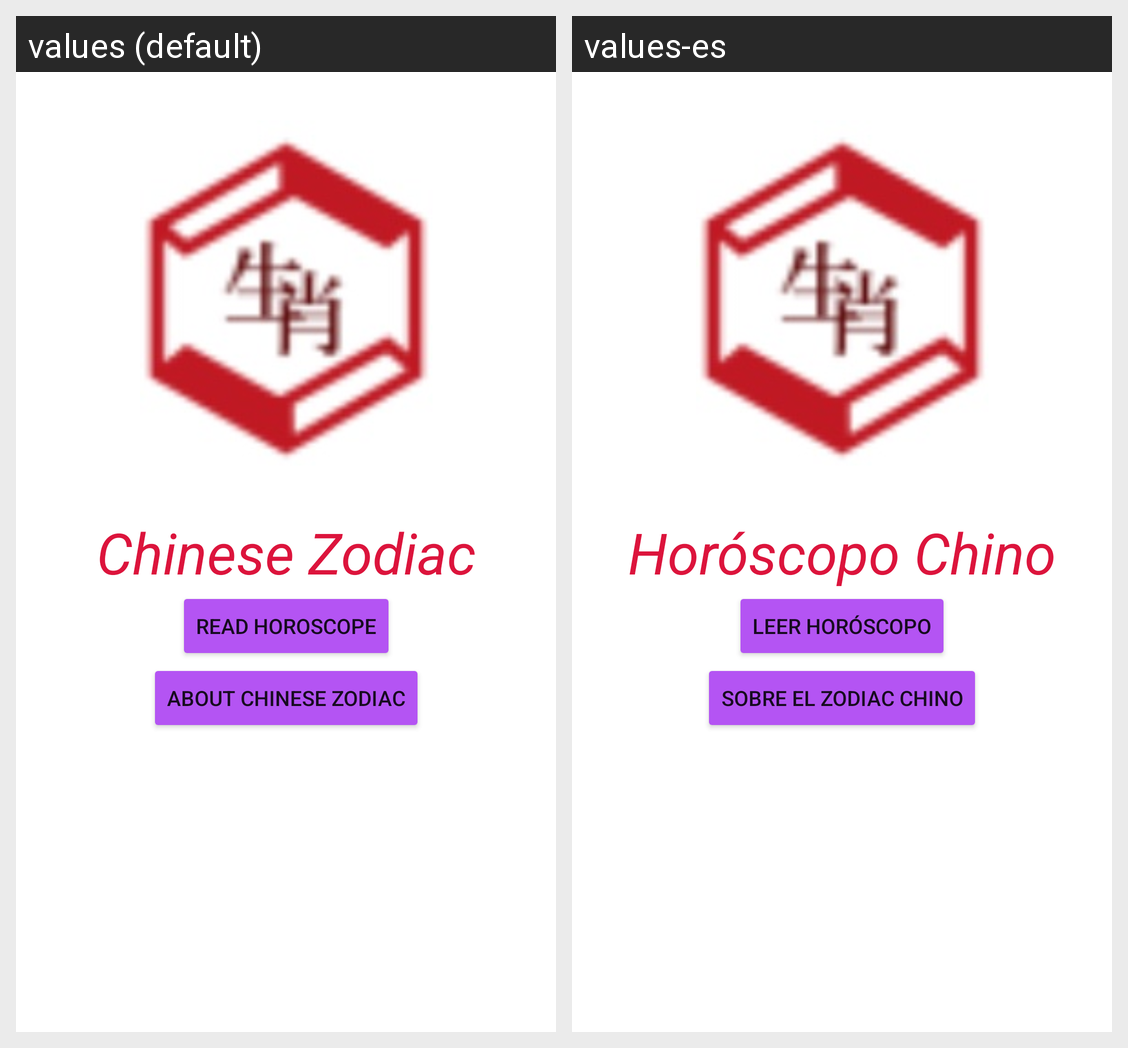

Locale-by-locale string values for the Android screen shown in this grid:
Android screen res/layout/activity_main.xml rendered under 2 locales, left to right: values (default), values-es. Device: Nexus 5 (rendered at 1080×1920; each locale shown at half size, 540×960, under a caption strip naming it); theme Theme.HoróscopoChino.
Strings drawn on this screen, with the default value and each locale's value (text and hints the layout hard-codes, and strings that could not be matched under every locale, appear in the picture but are not listed):

str_title
  values: Chinese Zodiac
  values-es: Horóscopo Chino

str_readhoroscope
  values: Read horoscope
  values-es: Leer horóscopo

str_abouthoroscope
  values: About Chinese Zodiac
  values-es: Sobre el Zodiac Chino
